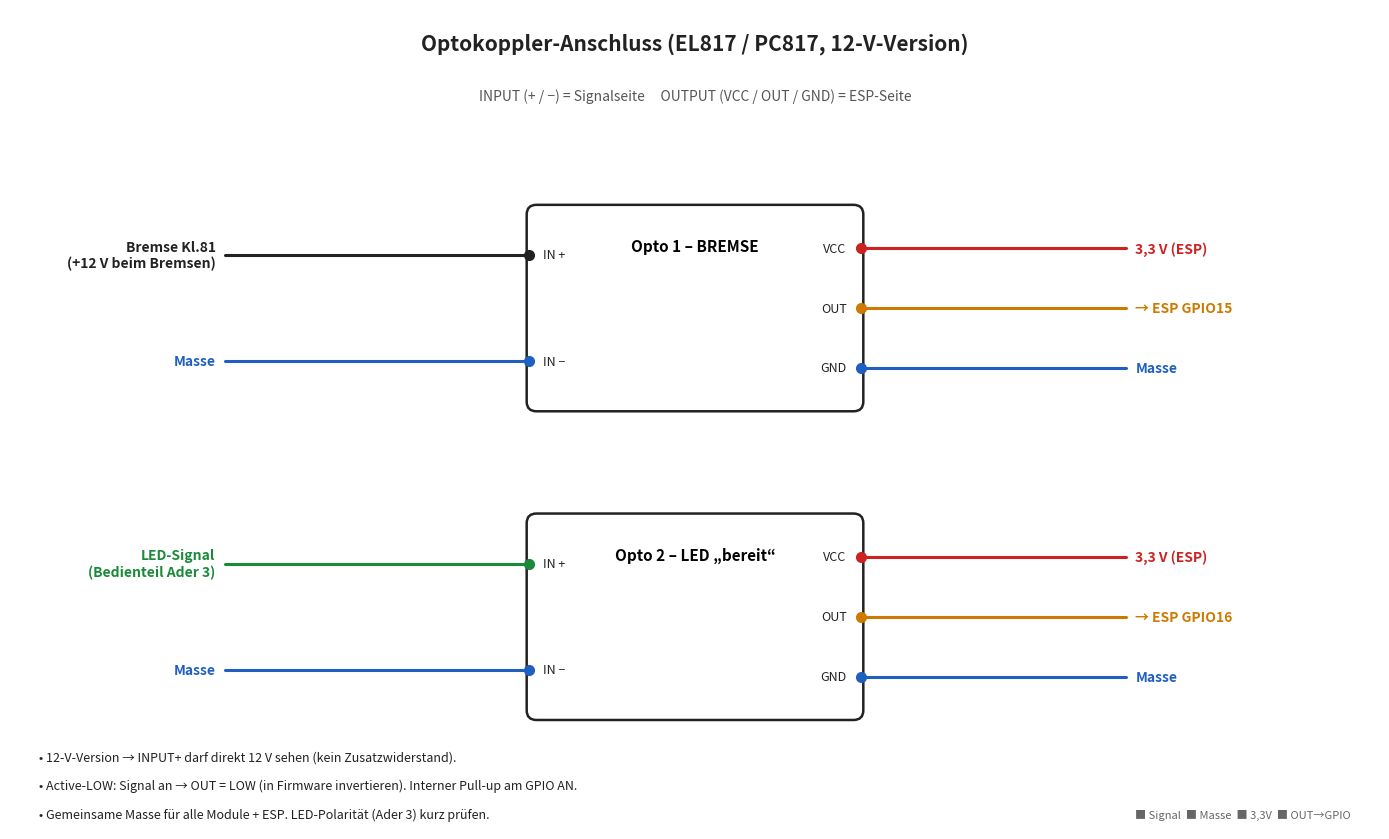

The matplotlib source for this figure:
import matplotlib; matplotlib.use("Agg")
import matplotlib.pyplot as plt
from matplotlib.patches import FancyBboxPatch
fig,ax=plt.subplots(figsize=(14,8.5)); ax.set_xlim(0,14); ax.set_ylim(0,8.5); ax.axis("off")
RED="#cc2222"; BLU="#1f5fbf"; BLK="#222"; GRN="#1a8a3a"; ORG="#cc7a00"
def box(x,y,w,h,t,fc="#fff",ec=BLK,fs=11):
    ax.add_patch(FancyBboxPatch((x,y),w,h,boxstyle="round,pad=0.02,rounding_size=0.1",fc=fc,ec=ec,lw=1.8,zorder=3))
    ax.text(x+w/2,y+h-0.32,t,ha="center",va="top",fontsize=fs,fontweight="bold",zorder=4)
def L(x,y,t,c=BLK,fs=10,ha="center",va="center",w="normal"):
    ax.text(x,y,t,color=c,fontsize=fs,ha=ha,va=va,fontweight=w,zorder=5)
def Wr(pts,c=BLK,lw=2.2):
    ax.plot([p[0] for p in pts],[p[1] for p in pts],color=c,lw=lw,zorder=1,solid_capstyle="round")
def D(x,y,c=BLK): ax.plot([x],[y],"o",ms=7,color=c,zorder=6)

L(7,8.15,"Optokoppler-Anschluss (EL817 / PC817, 12-V-Version)",ha="center",fs=15,w="bold")
L(7,7.6,"INPUT (+ / −) = Signalseite     OUTPUT (VCC / OUT / GND) = ESP-Seite",ha="center",fs=10,c="#555")

def modul(cy, title, src_label, src_color, gpio):
    box(5.3,cy-1.05,3.4,2.1,title,fs=11)
    # terminal labels on module edges
    L(5.45,cy+0.55,"IN +",fs=9,ha="left"); L(5.45,cy-0.55,"IN −",fs=9,ha="left")
    L(8.55,cy+0.62,"VCC",fs=9,ha="right"); L(8.55,cy+0.0,"OUT",fs=9,ha="right"); L(8.55,cy-0.62,"GND",fs=9,ha="right")
    # INPUT side wires (left)
    Wr([(2.2,cy+0.55),(5.3,cy+0.55)],src_color); D(5.3,cy+0.55,src_color)
    L(2.1,cy+0.55,src_label,c=src_color,fs=10,ha="right",w="bold")
    Wr([(2.2,cy-0.55),(5.3,cy-0.55)],BLU); D(5.3,cy-0.55,BLU)
    L(2.1,cy-0.55,"Masse",c=BLU,fs=10,ha="right",w="bold")
    # OUTPUT side wires (right)
    Wr([(8.7,cy+0.62),(11.4,cy+0.62)],RED); D(8.7,cy+0.62,RED)
    L(11.5,cy+0.62,"3,3 V (ESP)",c=RED,fs=10,ha="left",w="bold")
    Wr([(8.7,cy+0.0),(11.4,cy+0.0)],ORG); D(8.7,cy+0.0,ORG)
    L(11.5,cy+0.0,f"→ ESP {gpio}",c=ORG,fs=10,ha="left",w="bold")
    Wr([(8.7,cy-0.62),(11.4,cy-0.62)],BLU); D(8.7,cy-0.62,BLU)
    L(11.5,cy-0.62,"Masse",c=BLU,fs=10,ha="left",w="bold")

modul(5.4,"Opto 1 – BREMSE","Bremse Kl.81\n(+12 V beim Bremsen)",BLK,"GPIO15")
modul(2.2,"Opto 2 – LED „bereit“","LED-Signal\n(Bedienteil Ader 3)",GRN,"GPIO16")

# notes
L(0.3,0.75,"• 12-V-Version → INPUT+ darf direkt 12 V sehen (kein Zusatzwiderstand).",fs=9,ha="left")
L(0.3,0.45,"• Active-LOW: Signal an → OUT = LOW (in Firmware invertieren). Interner Pull-up am GPIO AN.",fs=9,ha="left")
L(0.3,0.15,"• Gemeinsame Masse für alle Module + ESP. LED-Polarität (Ader 3) kurz prüfen.",fs=9,ha="left")
L(13.7,0.15,"■ Signal  ■ Masse  ■ 3,3V  ■ OUT→GPIO",fs=8,ha="right",c="#666")
plt.tight_layout(); plt.savefig("anschluss-optokoppler.png",dpi=150,bbox_inches="tight",facecolor="white"); print("ok")
